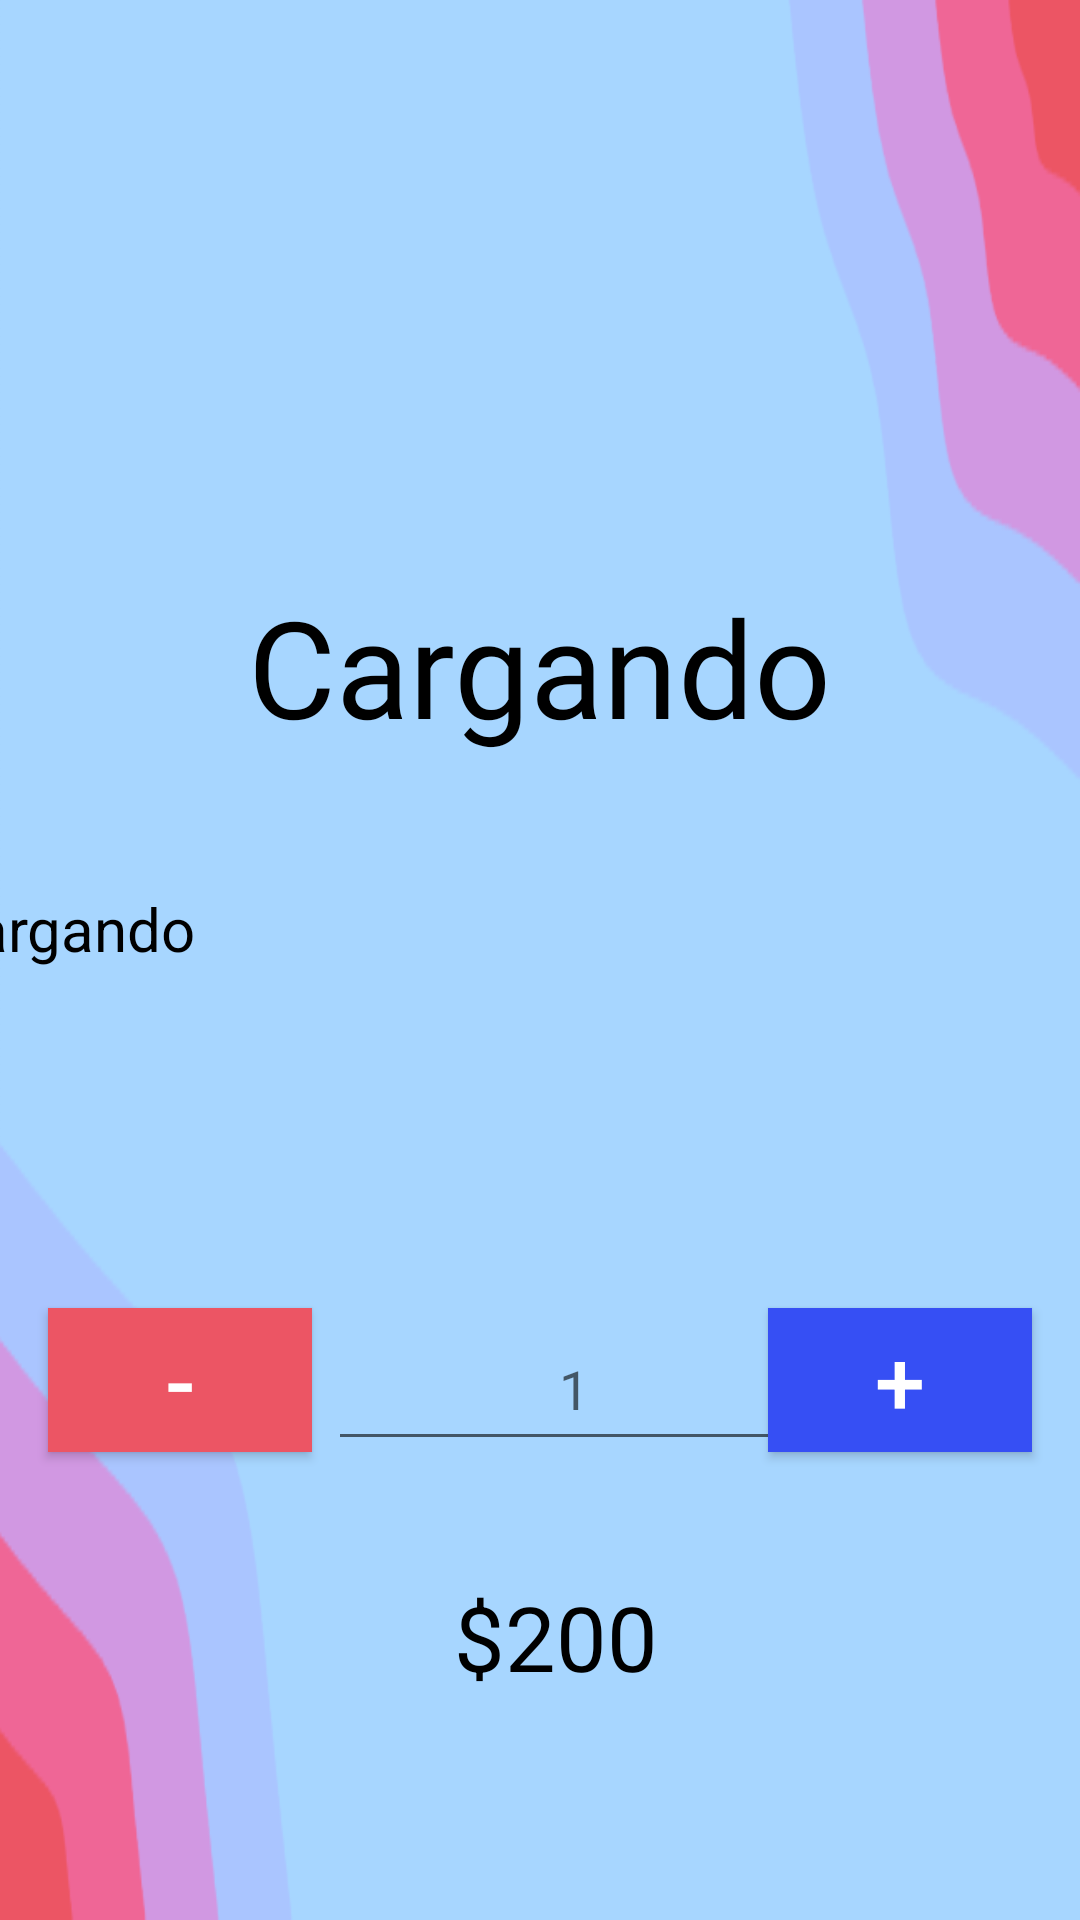

Produce the Android XML layout that renders to this screen, including the resource entries it uses.
<!-- AndroidManifest.xml: application theme Theme.Enbalde -->
<!-- res/layout/activity_product_detail.xml -->
<?xml version="1.0" encoding="utf-8"?>
<androidx.constraintlayout.widget.ConstraintLayout xmlns:android="http://schemas.android.com/apk/res/android"
    xmlns:app="http://schemas.android.com/apk/res-auto"
    xmlns:tools="http://schemas.android.com/tools"
    android:layout_width="match_parent"
    android:layout_height="match_parent"
    tools:context=".ui.details.ProductDetailActivity">

    <ImageView
        android:id="@+id/catalogueBackgroundImageView"
        android:layout_width="match_parent"
        android:layout_height="match_parent"
        android:scaleType="fitXY"
        android:src="@drawable/bg_catalogo"
        android:contentDescription="@string/fondo"
        app:layout_constraintEnd_toEndOf="parent"
        app:layout_constraintHorizontal_bias="0.0"
        app:layout_constraintStart_toStartOf="parent"
        app:layout_constraintTop_toTopOf="parent" />

    <ImageView
        android:id="@+id/imageViewDetail"
        android:layout_width="396dp"
        android:layout_height="176dp"
        android:scaleType="centerInside"
        app:layout_constraintEnd_toEndOf="parent"
        app:layout_constraintHorizontal_bias="1.0"
        app:layout_constraintStart_toStartOf="parent"
        app:layout_constraintTop_toTopOf="parent"
        app:srcCompat="@drawable/baseline_icecream_24"
        android:contentDescription="@string/icecream"
        />

    <TextView
        android:id="@+id/textViewDetailName"
        android:layout_width="wrap_content"
        android:layout_height="wrap_content"
        android:layout_marginStart="16dp"
        android:layout_marginTop="16dp"
        android:layout_marginEnd="16dp"
        android:textSize="45sp"
        android:text="@string/loading2"
        android:fontFamily="@font/poetsen_one_regular"
        android:textColor="@color/black"
        app:layout_constraintEnd_toEndOf="parent"
        app:layout_constraintHorizontal_bias="0.498"
        app:layout_constraintStart_toStartOf="parent"
        app:layout_constraintTop_toBottomOf="@+id/imageViewDetail" />

    <TextView
        android:id="@+id/textViewDetailDescription"
        android:layout_width="363dp"
        android:layout_height="124dp"
        android:layout_marginStart="16dp"
        android:layout_marginTop="44dp"
        android:layout_marginEnd="16dp"
        android:text="@string/loading1"
        android:textColor="@color/black"
        android:textSize="20sp"
        app:layout_constraintEnd_toEndOf="parent"
        app:layout_constraintHorizontal_bias="1.0"
        app:layout_constraintStart_toStartOf="parent"
        app:layout_constraintTop_toBottomOf="@+id/textViewDetailName" />

    <Button
        android:id="@+id/buttonDetailMinus"
        android:layout_width="wrap_content"
        android:layout_height="wrap_content"
        android:layout_marginStart="16dp"
        android:layout_marginTop="16dp"
        android:background="@color/red"
        android:text="@string/minus"
        android:textColor="@color/white"
        android:textSize="30sp"
        app:layout_constraintStart_toStartOf="parent"
        app:layout_constraintTop_toBottomOf="@+id/textViewDetailDescription" />

    <Button
        android:id="@+id/buttonDetailAdd"
        android:layout_width="wrap_content"
        android:layout_height="wrap_content"
        android:layout_marginTop="16dp"
        android:layout_marginEnd="16dp"
        android:background="@color/blue"
        android:text="@string/plus"
        android:textColor="@color/white"
        android:textSize="30sp"
        app:layout_constraintEnd_toEndOf="parent"
        app:layout_constraintTop_toBottomOf="@+id/textViewDetailDescription" />

    <com.google.android.material.textfield.TextInputLayout
        android:layout_width="199dp"
        android:layout_height="wrap_content"
        app:layout_constraintBottom_toBottomOf="@+id/editNumberDetailAmount"
        app:layout_constraintEnd_toEndOf="@+id/editNumberDetailAmount"
        app:layout_constraintHorizontal_bias="0.0"
        app:layout_constraintStart_toStartOf="@+id/editNumberDetailAmount"
        app:layout_constraintTop_toTopOf="@+id/editNumberDetailAmount"
        app:layout_constraintVertical_bias="0.0">

    </com.google.android.material.textfield.TextInputLayout>

    <com.google.android.material.textfield.TextInputEditText
        android:id="@+id/editNumberDetailAmount"
        android:layout_width="164dp"
        android:layout_height="51dp"
        android:layout_marginStart="8dp"
        android:layout_marginTop="16dp"
        android:layout_marginEnd="8dp"
        android:gravity="center"
        android:hint="@string/cantidad"
        android:textColor="@color/black"
        app:layout_constraintEnd_toStartOf="@+id/buttonDetailAdd"
        app:layout_constraintHorizontal_bias="0.103"
        app:layout_constraintStart_toEndOf="@+id/buttonDetailMinus"
        app:layout_constraintTop_toBottomOf="@+id/textViewDetailDescription" />

    <TextView
        android:id="@+id/productDetailSubTotalTextView"
        android:layout_width="wrap_content"
        android:layout_height="wrap_content"
        android:layout_marginTop="24dp"
        android:gravity="center"
        android:text="@string/money"
        android:textColor="@color/black"
        android:textSize="30sp"
        app:layout_constraintBottom_toBottomOf="@+id/catalogueBackgroundImageView"
        app:layout_constraintEnd_toEndOf="parent"
        app:layout_constraintHorizontal_bias="0.518"
        app:layout_constraintStart_toStartOf="parent"
        app:layout_constraintTop_toBottomOf="@+id/editNumberDetailAmount"
        app:layout_constraintVertical_bias="0.161" />

</androidx.constraintlayout.widget.ConstraintLayout>
<!-- resources referenced by this layout -->
<resources>
  <color name="black">#FF000000</color>
  <color name="blue">#364FF4</color>
  <color name="red">#EC5564</color>
  <color name="white">#FFFFFFFF</color>
  <!-- drawable bg_catalogo: png bitmap (drawable, 11039 bytes) -->
  <string name="cantidad">1</string>
  <string name="fondo">fondo</string>
  <string name="icecream">helado</string>
  <string name="loading1">cargando</string>
  <string name="loading2">Cargando</string>
  <string name="minus">-</string>
  <string name="money">$200</string>
  <string name="plus">+</string>
  <style name="Theme.Enbalde" parent="Theme.AppCompat.Light.DarkActionBar">
          
          <item name="colorPrimary">@color/purple_500</item>
          <item name="colorPrimaryVariant">@color/purple_700</item>
          <item name="colorOnPrimary">@color/white</item>
          
          <item name="colorSecondary">@color/teal_200</item>
          <item name="colorSecondaryVariant">@color/teal_700</item>
          <item name="colorOnSecondary">@color/black</item>
          
          <item name="android:statusBarColor">?attr/colorPrimaryVariant</item>
          
      </style>
  <color name="purple_500">#FF6200EE</color>
  <color name="purple_700">#FF3700B3</color>
  <color name="teal_200">#FF03DAC5</color>
  <color name="teal_700">#FF018786</color>
</resources>
